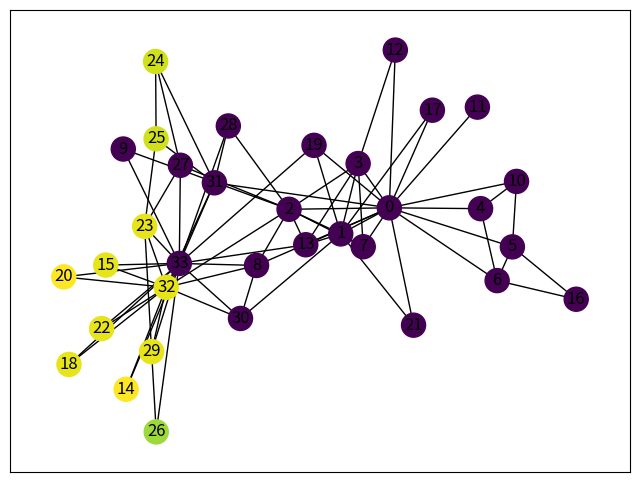
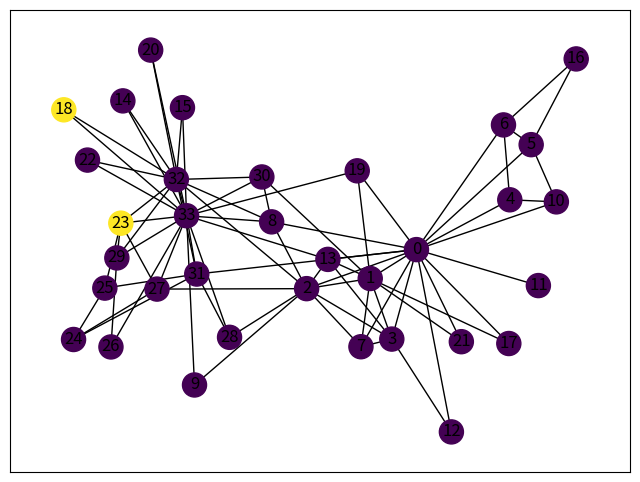
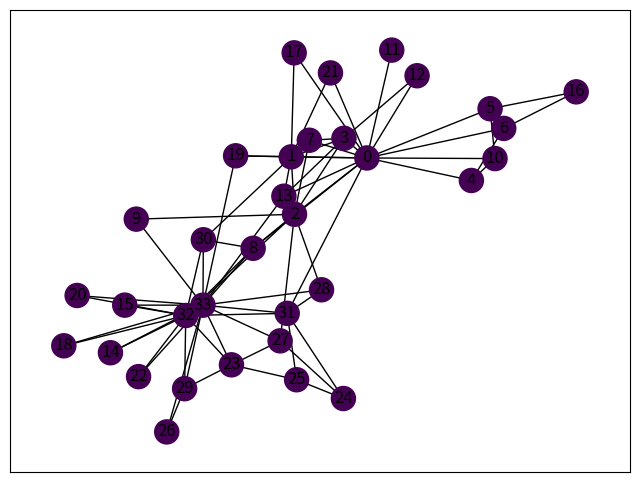
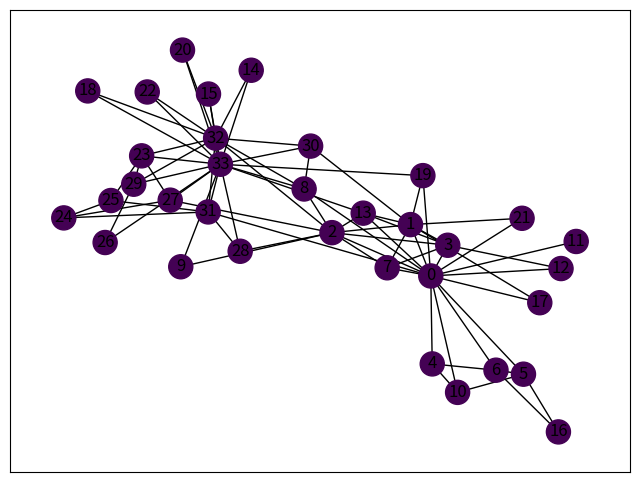
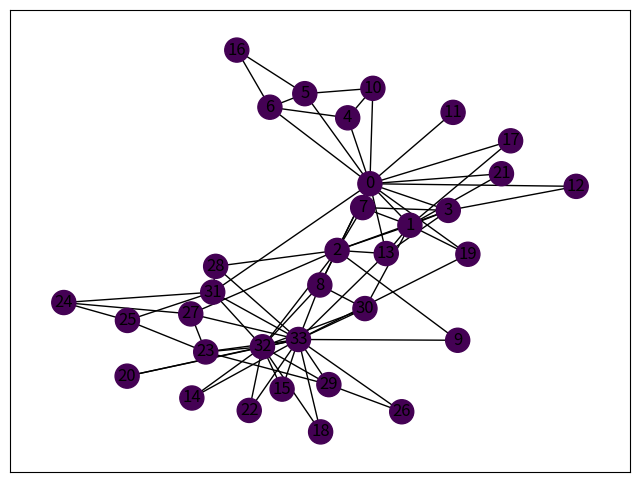
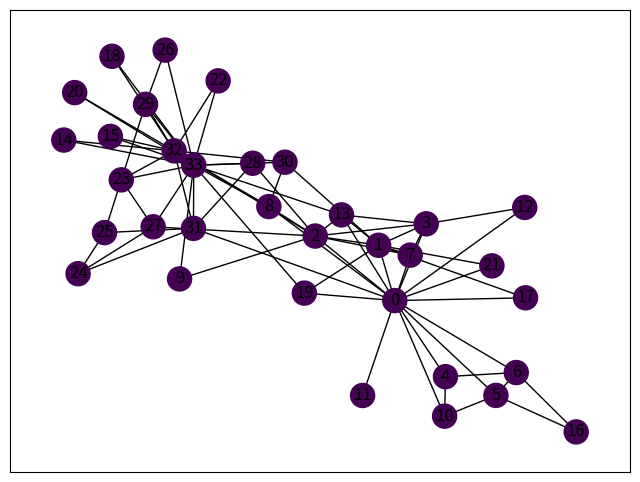
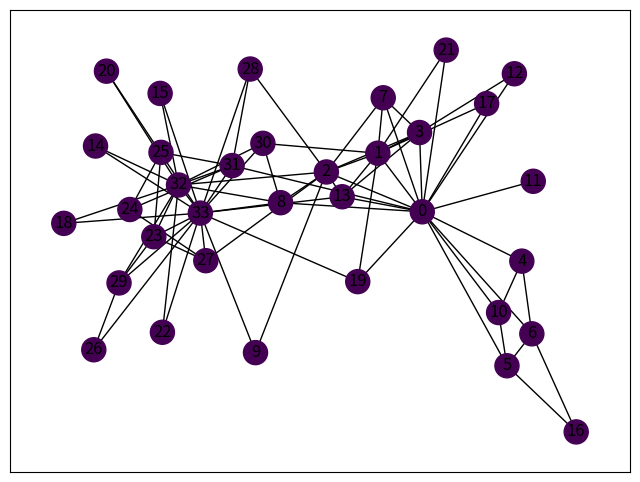
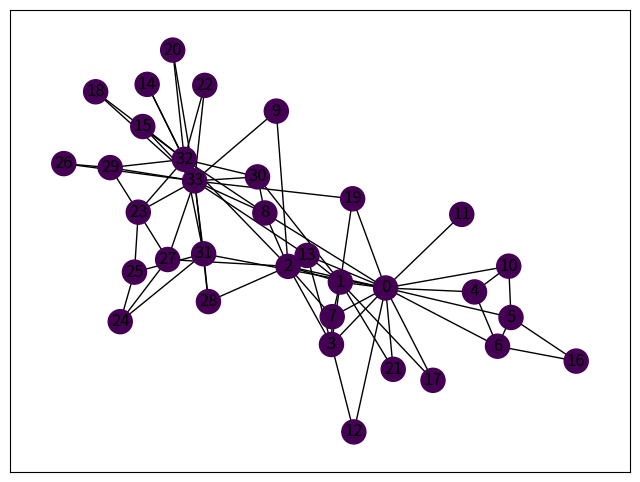
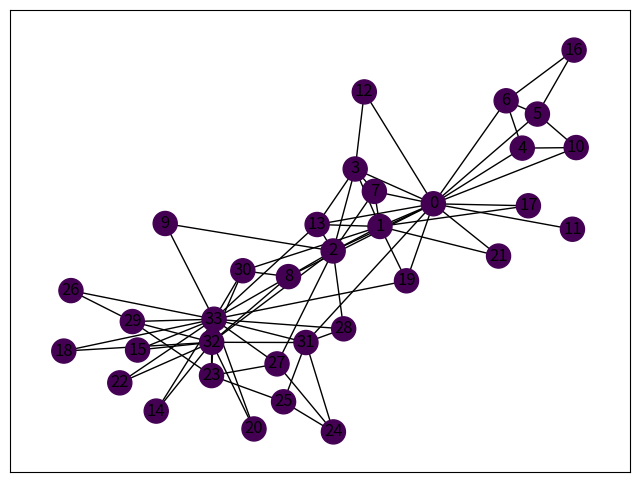
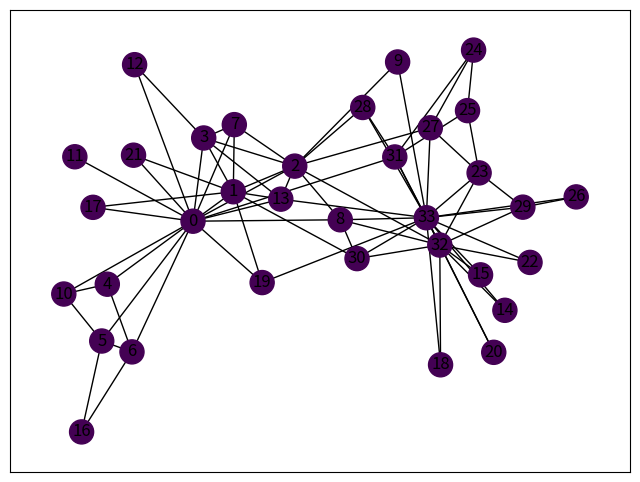
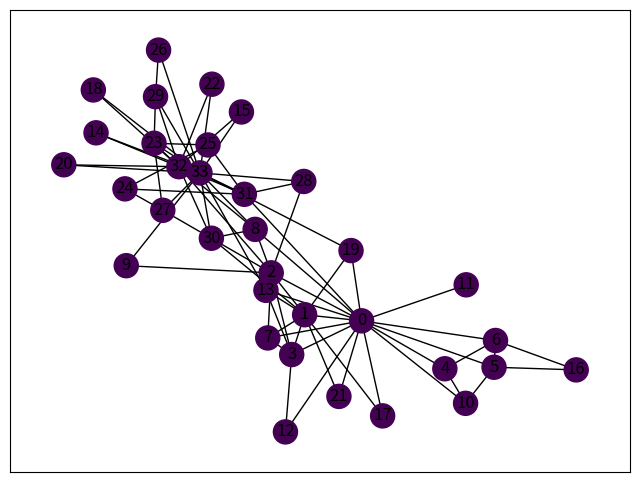

Here is the Python script that generated these plots, in order:
import random
import networkx as nx
import matplotlib.pyplot as plt

# 应该封装成类的形式
def lpa(G):
    '''
    异步更新方式
    G：图
    return：None
    通过改变节点的标签，最后通过标签来划分社区
    算法终止条件：迭代次数超过设定值
    '''
    max_iter_num = 0 # 迭代次数

    while max_iter_num < 10:
        max_iter_num += 1
        print('迭代次数',max_iter_num)
    
        for node in G:
            count = {} # 记录邻居节点及其标签
            for nbr in G.neighbors(node): # node的邻居节点
                label = G.nodes[nbr]['labels'] 
                count[label] = count.setdefault(label,0) + 1
            
            #找到出现次数最多的标签
            count_items = sorted(count.items(),key=lambda x:-x[-1])
            best_labels = [k for k,v in count_items if v == count_items[0][1]]
            #当多个标签最大技术值相同时随机选取一个标签
            label = random.sample(best_labels,1)[0] # 返回的是列表，所以需要[0]
            G.nodes[node]['labels'] = label # 更新标签
        draw_picture(G)


def draw_picture(G):
    # 画图
    node_color = [float(G.nodes[v]['labels']) for v in G]
    pos = nx.spring_layout(G) # 节点的布局为spring型
    plt.figure(figsize = (8,6)) # 图片大小
    nx.draw_networkx(G,pos=pos,node_color=node_color)
    #save
    plt.savefig('lpa.png')
    plt.show()

if __name__ == "__main__":
    G = nx.karate_club_graph() #空手道数据集
    # 给节点添加标签
    for node in G:
        G.add_node(node, labels = node) #用labels的状态
    lpa(G)
    com = set([G.nodes[node]['labels'] for node in G])
    print('社区数量',len(com))
    draw_picture(G)
